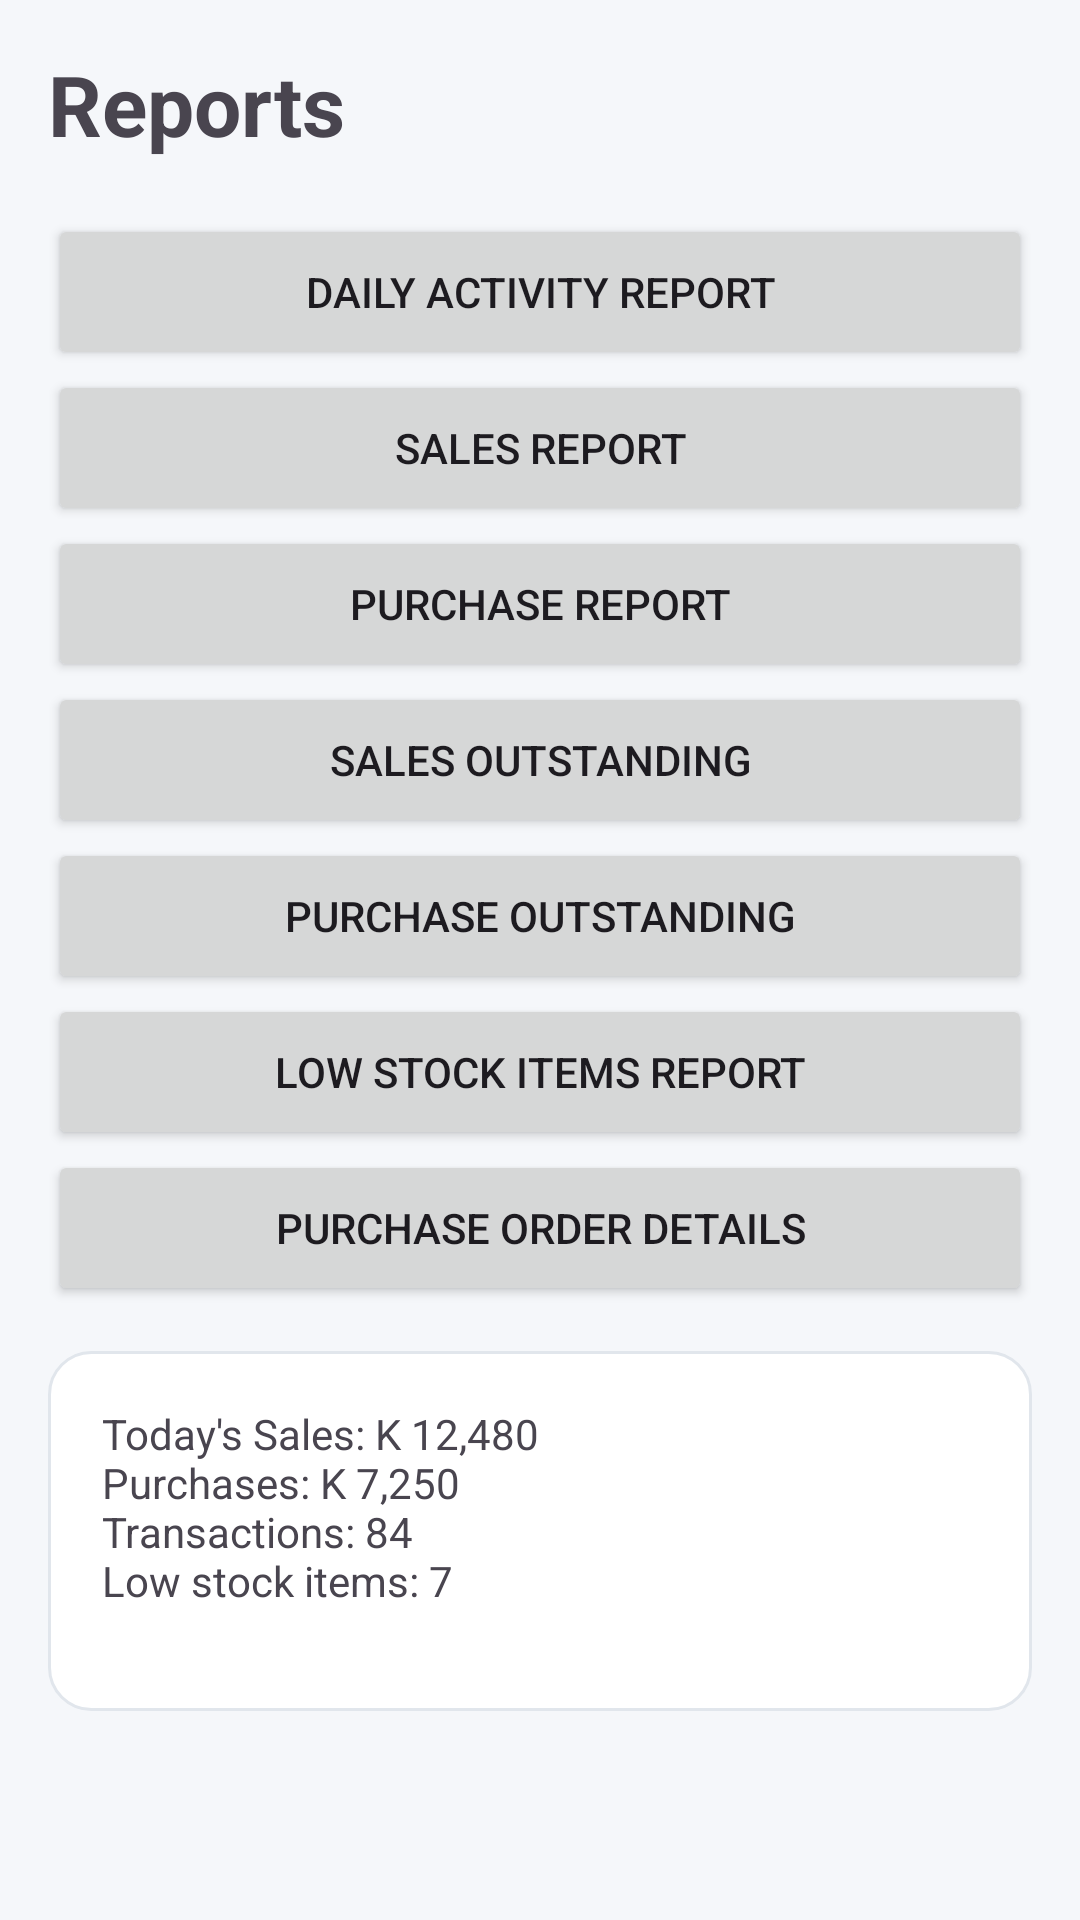

Write the Android layout XML for this screen, with the resource values it uses.
<!-- AndroidManifest.xml: application theme Theme.TradeStore -->
<!-- res/layout/activity_reports.xml -->
<?xml version="1.0" encoding="utf-8"?>
<ScrollView xmlns:android="http://schemas.android.com/apk/res/android" android:background="@color/background" android:layout_width="match_parent" android:layout_height="match_parent">
<LinearLayout android:orientation="vertical" android:padding="16dp" android:layout_width="match_parent" android:layout_height="wrap_content">
<TextView android:text="Reports" android:textSize="28sp" android:textStyle="bold" android:layout_width="match_parent" android:layout_height="wrap_content"/><Button android:id="@+id/btnDaily" android:text="Daily Activity Report" android:layout_marginTop="18dp" android:layout_width="match_parent" android:layout_height="52dp"/>
<Button android:id="@+id/btnSales" android:text="Sales Report" android:layout_width="match_parent" android:layout_height="52dp"/>
<Button android:id="@+id/btnPurchase" android:text="Purchase Report" android:layout_width="match_parent" android:layout_height="52dp"/>
<Button android:id="@+id/btnSalesOutstanding" android:text="Sales Outstanding" android:layout_width="match_parent" android:layout_height="52dp"/>
<Button android:id="@+id/btnPurchaseOutstanding" android:text="Purchase Outstanding" android:layout_width="match_parent" android:layout_height="52dp"/>
<Button android:id="@+id/btnLowStock" android:text="Low Stock Items Report" android:layout_width="match_parent" android:layout_height="52dp"/>
<Button android:id="@+id/btnPODetails" android:text="Purchase Order Details" android:layout_width="match_parent" android:layout_height="52dp"/>
<TextView android:text="Today's Sales: K 12,480&#10;Purchases: K 7,250&#10;Transactions: 84&#10;Low stock items: 7" android:background="@drawable/bg_card" android:padding="18dp" android:layout_marginTop="15dp" android:layout_width="match_parent" android:layout_height="120dp"/>
</LinearLayout></ScrollView>
<!-- resources referenced by this layout -->
<resources>
  <color name="background">#F5F7FA</color>
  <!-- drawable bg_card (drawable) -->
  <shape xmlns:android="http://schemas.android.com/apk/res/android"><solid android:color="@color/surface"/><corners android:radius="14dp"/><stroke android:width="1dp" android:color="@color/divider"/></shape>
  <style name="Theme.TradeStore" parent="Theme.Material3.DayNight.NoActionBar">
  <item name="colorPrimary">@color/primary</item><item name="colorSecondary">@color/secondary</item>
  </style>
  <color name="surface">#FFFFFF</color>
  <color name="divider">#E1E6EC</color>
  <color name="primary">#1565C0</color>
  <color name="secondary">#00897B</color>
</resources>
